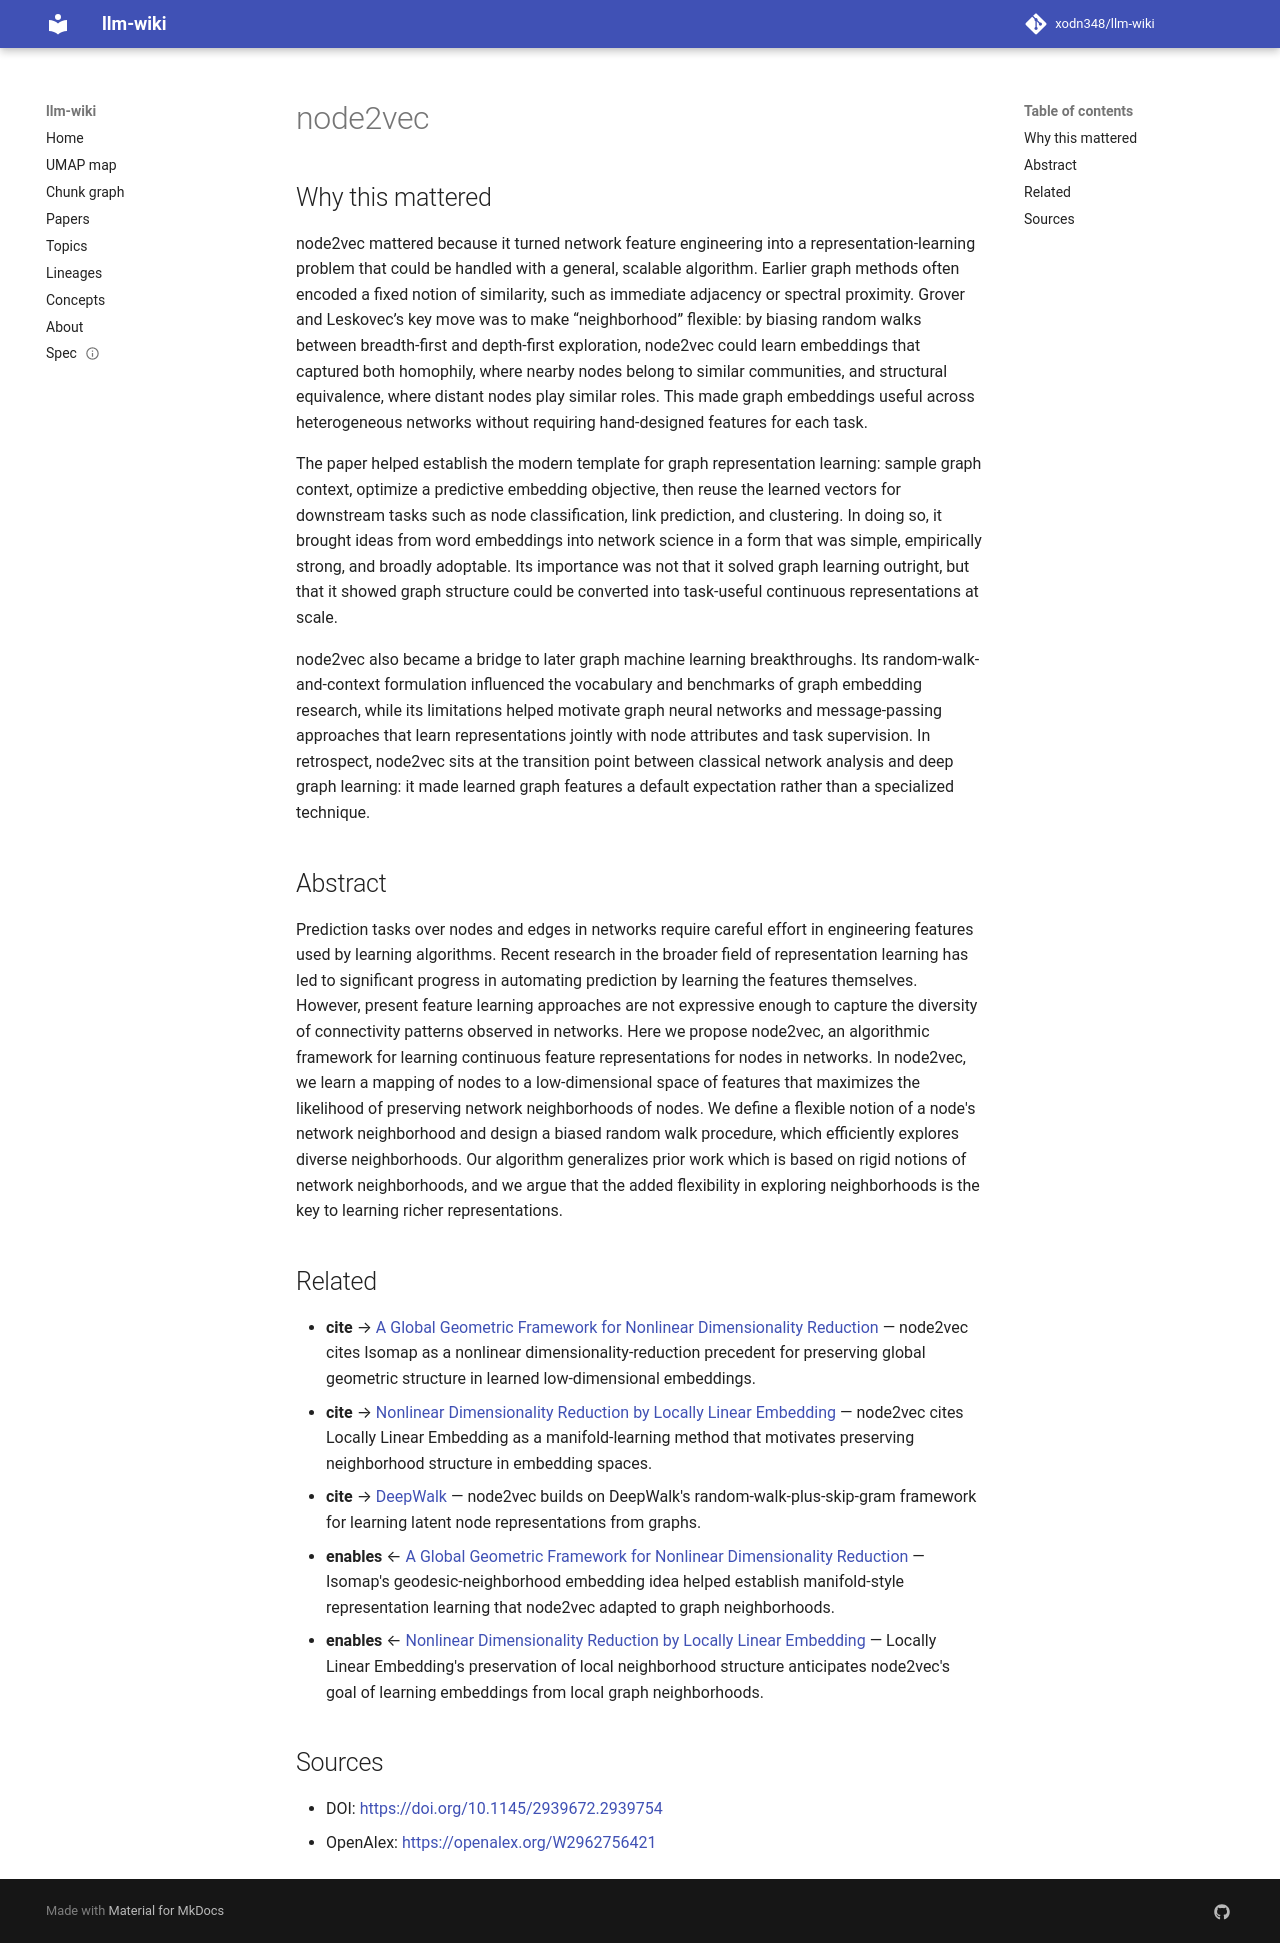

repository: xodn348/llm-wiki · page: paper/10_1145_2939672_2939754/index.html · generator: mkdocs

---
title: node2vec
doi: 10.1145/2939672.2939754
openalex_id: https://openalex.org/W2962756421
year: 2016
venue: null
authors: Aditya Grover, Jure Leskovec
citations: 10834
fleming_tier: true
concepts:
- Computer science
---

# node2vec

## Why this mattered

node2vec mattered because it turned network feature engineering into a representation-learning problem that could be handled with a general, scalable algorithm. Earlier graph methods often encoded a fixed notion of similarity, such as immediate adjacency or spectral proximity. Grover and Leskovec’s key move was to make “neighborhood” flexible: by biasing random walks between breadth-first and depth-first exploration, node2vec could learn embeddings that captured both homophily, where nearby nodes belong to similar communities, and structural equivalence, where distant nodes play similar roles. This made graph embeddings useful across heterogeneous networks without requiring hand-designed features for each task.

The paper helped establish the modern template for graph representation learning: sample graph context, optimize a predictive embedding objective, then reuse the learned vectors for downstream tasks such as node classification, link prediction, and clustering. In doing so, it brought ideas from word embeddings into network science in a form that was simple, empirically strong, and broadly adoptable. Its importance was not that it solved graph learning outright, but that it showed graph structure could be converted into task-useful continuous representations at scale.

node2vec also became a bridge to later graph machine learning breakthroughs. Its random-walk-and-context formulation influenced the vocabulary and benchmarks of graph embedding research, while its limitations helped motivate graph neural networks and message-passing approaches that learn representations jointly with node attributes and task supervision. In retrospect, node2vec sits at the transition point between classical network analysis and deep graph learning: it made learned graph features a default expectation rather than a specialized technique.

## Abstract

Prediction tasks over nodes and edges in networks require careful effort in engineering features used by learning algorithms. Recent research in the broader field of representation learning has led to significant progress in automating prediction by learning the features themselves. However, present feature learning approaches are not expressive enough to capture the diversity of connectivity patterns observed in networks. Here we propose node2vec, an algorithmic framework for learning continuous feature representations for nodes in networks. In node2vec, we learn a mapping of nodes to a low-dimensional space of features that maximizes the likelihood of preserving network neighborhoods of nodes. We define a flexible notion of a node's network neighborhood and design a biased random walk procedure, which efficiently explores diverse neighborhoods. Our algorithm generalizes prior work which is based on rigid notions of network neighborhoods, and we argue that the added flexibility in exploring neighborhoods is the key to learning richer representations.


## Related

- **cite** → [A Global Geometric Framework for Nonlinear Dimensionality Reduction](10_1126_science_290_5500_2319.md) — node2vec cites Isomap as a nonlinear dimensionality-reduction precedent for preserving global geometric structure in learned low-dimensional embeddings.
- **cite** → [Nonlinear Dimensionality Reduction by Locally Linear Embedding](10_1126_science_290_5500_2323.md) — node2vec cites Locally Linear Embedding as a manifold-learning method that motivates preserving neighborhood structure in embedding spaces.
- **cite** → [DeepWalk](10_1145_2623330_2623732.md) — node2vec builds on DeepWalk's random-walk-plus-skip-gram framework for learning latent node representations from graphs.
- **enables** ← [A Global Geometric Framework for Nonlinear Dimensionality Reduction](10_1126_science_290_5500_2319.md) — Isomap's geodesic-neighborhood embedding idea helped establish manifold-style representation learning that node2vec adapted to graph neighborhoods.
- **enables** ← [Nonlinear Dimensionality Reduction by Locally Linear Embedding](10_1126_science_290_5500_2323.md) — Locally Linear Embedding's preservation of local neighborhood structure anticipates node2vec's goal of learning embeddings from local graph neighborhoods.


## Sources

- DOI: [https://doi.org/10.1145/2939672.2939754](https://doi.org/10.1145/2939672.2939754)
- OpenAlex: [https://openalex.org/W2962756421](https://openalex.org/W2962756421)
